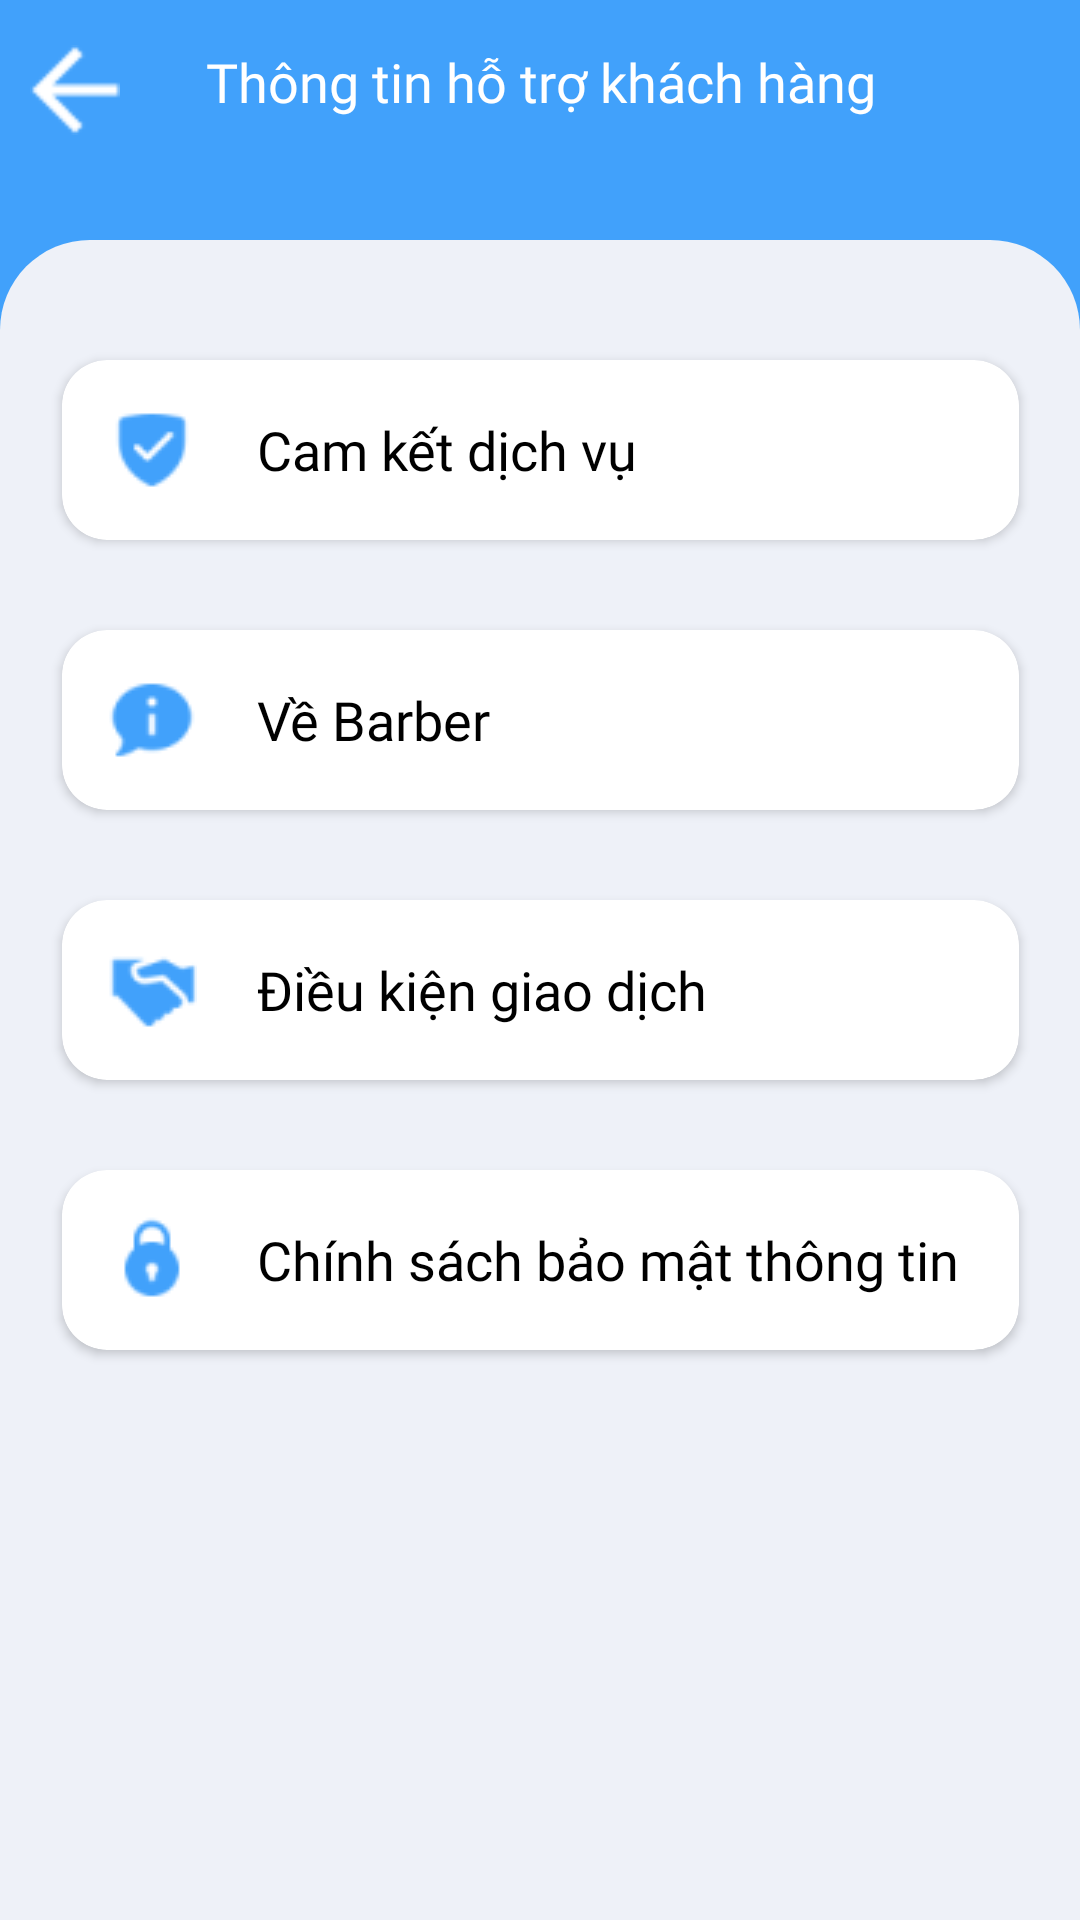

Layout XML and referenced resources for this Android screen:
<!-- AndroidManifest.xml: application theme Theme.Barber -->
<!-- res/layout/fragment_support.xml -->
<?xml version="1.0" encoding="utf-8"?>
<androidx.constraintlayout.widget.ConstraintLayout xmlns:android="http://schemas.android.com/apk/res/android"
    xmlns:tools="http://schemas.android.com/tools"
    android:layout_width="match_parent"
    android:layout_height="match_parent"
    xmlns:app="http://schemas.android.com/apk/res-auto"
    android:background="@color/blue_login"
    tools:context=".Fragment.User.Support.SupportFragment">


    <ImageView
        android:id="@+id/supportF_imv_back"
        android:layout_width="30dp"
        android:layout_height="30dp"
        app:layout_constraintTop_toTopOf="parent"
        app:layout_constraintLeft_toLeftOf="parent"
        android:layout_marginTop="15dp"
        android:layout_marginLeft="10dp"
        android:src="@drawable/arrow_back_white"/>
    <TextView
        android:layout_width="match_parent"
        android:layout_height="wrap_content"
        app:layout_constraintTop_toTopOf="@+id/supportF_imv_back"
        app:layout_constraintLeft_toRightOf="parent"
        android:gravity="center"
        android:text="Thông tin hỗ trợ khách hàng"
        android:textSize="18sp"
        android:textColor="@color/white"
        android:fontFamily="@font/roboto_medium"/>






        <androidx.constraintlayout.widget.ConstraintLayout
            android:layout_width="match_parent"
            android:layout_height="match_parent"
            app:layout_constraintTop_toTopOf="parent"
            android:layout_marginTop="80dp"
            android:background="@drawable/home_fragment_background">


            <androidx.cardview.widget.CardView
                android:id="@+id/supportF_cardView_servicesBarber"
                android:layout_width="319dp"
                android:layout_height="60dp"
                app:layout_constraintTop_toTopOf="parent"
                app:layout_constraintLeft_toLeftOf="parent"
                app:layout_constraintRight_toRightOf="parent"
                android:layout_marginTop="40dp"
                app:cardCornerRadius="15dp" >
                <LinearLayout
                    android:layout_width="match_parent"
                    android:layout_height="match_parent"
                    android:orientation="horizontal">
                    <ImageView
                        android:layout_width="30dp"
                        android:layout_height="30dp"
                        android:src="@drawable/sp_services_barber"
                        android:layout_gravity="center"
                        android:layout_marginLeft="15dp"
                        />
                    <TextView
                        android:layout_width="wrap_content"
                        android:layout_height="wrap_content"
                        android:text="Cam kết dịch vụ"
                        android:textColor="@color/black"
                        android:fontFamily="@font/roboto_medium"
                        android:textSize="18sp"
                        android:layout_gravity="center"
                        android:layout_marginLeft="20dp"
                        />
                </LinearLayout>

            </androidx.cardview.widget.CardView>

            <androidx.cardview.widget.CardView
                android:id="@+id/supportF_cardView_aboutBarber"
                android:layout_width="319dp"
                android:layout_height="60dp"
                app:layout_constraintTop_toBottomOf="@+id/supportF_cardView_servicesBarber"
                app:layout_constraintLeft_toLeftOf="parent"
                app:layout_constraintRight_toRightOf="parent"
                android:layout_marginTop="30dp"
                app:cardCornerRadius="15dp" >
                <LinearLayout
                    android:layout_width="match_parent"
                    android:layout_height="match_parent"
                    android:orientation="horizontal">
                    <ImageView
                        android:layout_width="30dp"
                        android:layout_height="30dp"
                        android:src="@drawable/sp_about"
                        android:layout_gravity="center"
                        android:layout_marginLeft="15dp"    />
                    <TextView
                        android:layout_width="wrap_content"
                        android:layout_height="wrap_content"
                        android:text="Về Barber"
                        android:textColor="@color/black"
                        android:fontFamily="@font/roboto_medium"
                        android:textSize="18sp"
                        android:layout_gravity="center"
                        android:layout_marginLeft="20dp"   />
                </LinearLayout>

            </androidx.cardview.widget.CardView>

            <androidx.cardview.widget.CardView
                android:id="@+id/supportF_cardView_tradingCondition"
                android:layout_width="319dp"
                android:layout_height="60dp"
                app:layout_constraintTop_toBottomOf="@+id/supportF_cardView_aboutBarber"
                app:layout_constraintLeft_toLeftOf="parent"
                app:layout_constraintRight_toRightOf="parent"
                android:layout_marginTop="30dp"
                app:cardCornerRadius="15dp">
                <LinearLayout
                    android:layout_width="match_parent"
                    android:layout_height="match_parent"
                    android:orientation="horizontal">
                    <ImageView
                        android:layout_width="30dp"
                        android:layout_height="30dp"
                        android:src="@drawable/sp_trading_condition"
                        android:layout_gravity="center"
                        android:layout_marginLeft="15dp"
                        />
                    <TextView
                        android:layout_width="wrap_content"
                        android:layout_height="wrap_content"
                        android:text="Điều kiện giao dịch"
                        android:textColor="@color/black"
                        android:fontFamily="@font/roboto_medium"
                        android:textSize="18sp"
                        android:layout_gravity="center"
                        android:layout_marginLeft="20dp"    />
                </LinearLayout>
            </androidx.cardview.widget.CardView>

            <androidx.cardview.widget.CardView
                android:id="@+id/supportF_cardView_infoSecurity"
                android:layout_width="319dp"
                android:layout_height="60dp"
                app:layout_constraintTop_toBottomOf="@+id/supportF_cardView_tradingCondition"
                app:layout_constraintLeft_toLeftOf="parent"
                app:layout_constraintRight_toRightOf="parent"
                android:layout_marginTop="30dp"
                app:cardCornerRadius="15dp">

                <LinearLayout
                    android:layout_width="match_parent"
                    android:layout_height="match_parent"
                    android:orientation="horizontal">

                    <ImageView
                        android:layout_width="30dp"
                        android:layout_height="30dp"
                        android:layout_gravity="center"
                        android:layout_marginLeft="15dp"
                        android:src="@drawable/sp_info_secu" />

                    <TextView
                        android:layout_width="wrap_content"
                        android:layout_height="wrap_content"
                        android:layout_gravity="center"
                        android:layout_marginLeft="20dp"
                        android:fontFamily="@font/roboto_medium"
                        android:text="Chính sách bảo mật thông tin"
                        android:textColor="@color/black"
                        android:textSize="18sp" />
                </LinearLayout>
            </androidx.cardview.widget.CardView>


        </androidx.constraintlayout.widget.ConstraintLayout>





    </androidx.constraintlayout.widget.ConstraintLayout>
<!-- resources referenced by this layout -->
<resources>
  <color name="black">#FF000000</color>
  <color name="blue_login">#41A1FB</color>
  <color name="white">#FFFFFFFF</color>
  <!-- drawable arrow_back_white: png bitmap (drawable, 243 bytes) -->
  <!-- drawable home_fragment_background (drawable) -->
  <?xml version="1.0" encoding="utf-8"?>
  <shape xmlns:android="http://schemas.android.com/apk/res/android"
      android:shape="rectangle">
  
      <solid android:color="@color/white_background"/>
  
      <corners android:topLeftRadius="30dp"
          android:topRightRadius="30dp"/>
  
  </shape>
  <!-- drawable sp_about: png bitmap (drawable, 955 bytes) -->
  <!-- drawable sp_info_secu: png bitmap (drawable, 942 bytes) -->
  <!-- drawable sp_services_barber: png bitmap (drawable, 957 bytes) -->
  <!-- drawable sp_trading_condition: png bitmap (drawable, 1108 bytes) -->
  <style name="Theme.Barber" parent="Theme.MaterialComponents.DayNight.DarkActionBar">
          
          <item name="colorPrimary">@color/purple_500</item>
          <item name="colorPrimaryVariant">@color/purple_700</item>
          <item name="colorOnPrimary">@color/white</item>
          
          <item name="colorSecondary">@color/teal_200</item>
          <item name="colorSecondaryVariant">@color/teal_700</item>
          <item name="colorOnSecondary">@color/black</item>
          
          <item name="android:statusBarColor" tools:targetApi="l">?attr/colorPrimaryVariant</item>
          
      </style>
  <color name="white_background">#EEF1F8</color>
  <color name="purple_500">#FF6200EE</color>
  <color name="purple_700">#FF3700B3</color>
  <color name="teal_200">#FF03DAC5</color>
  <color name="teal_700">#FF018786</color>
</resources>
